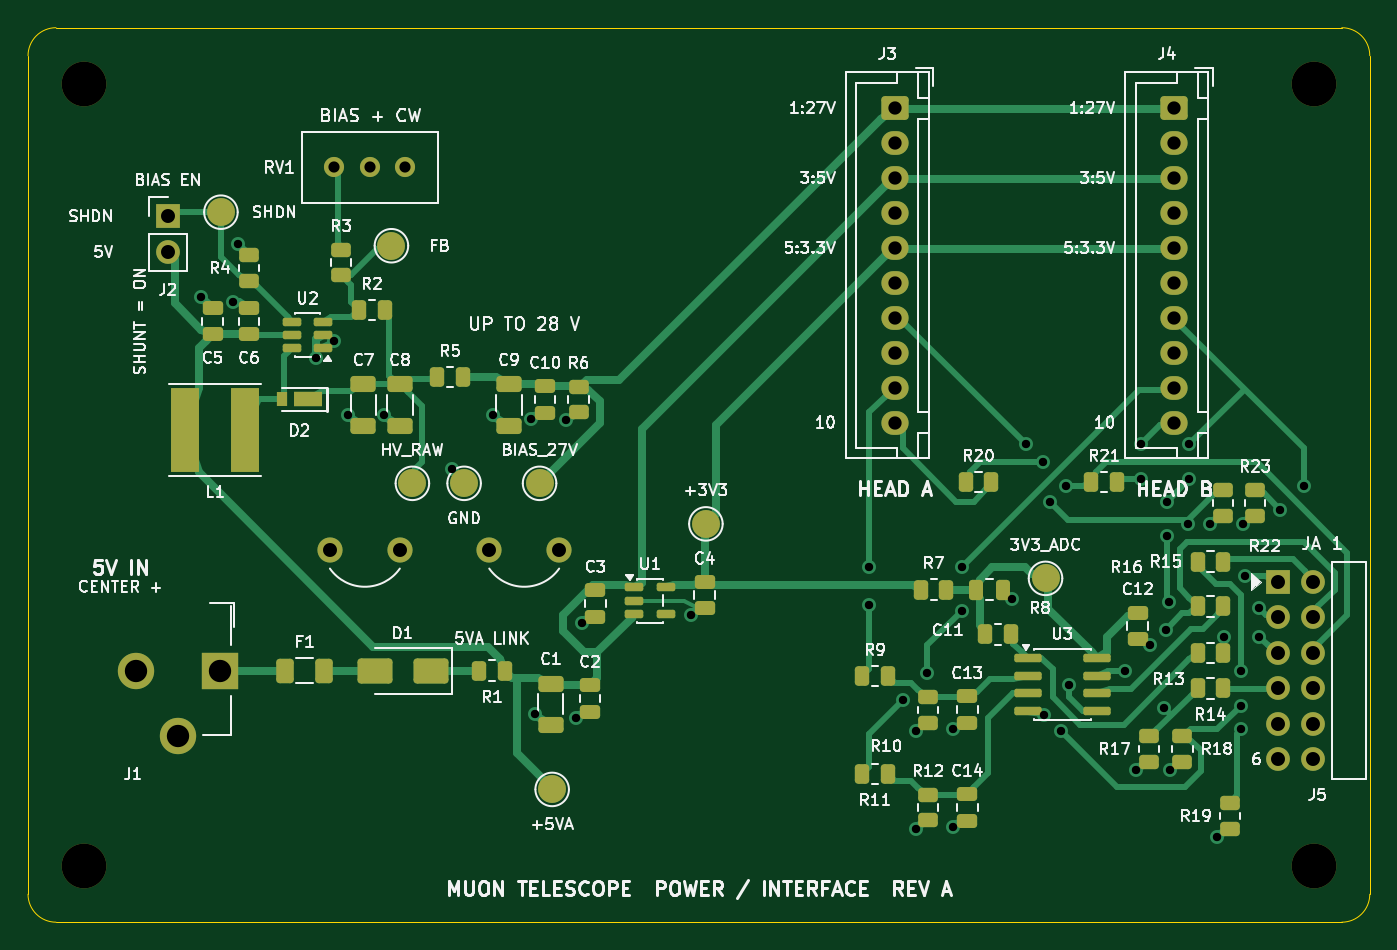
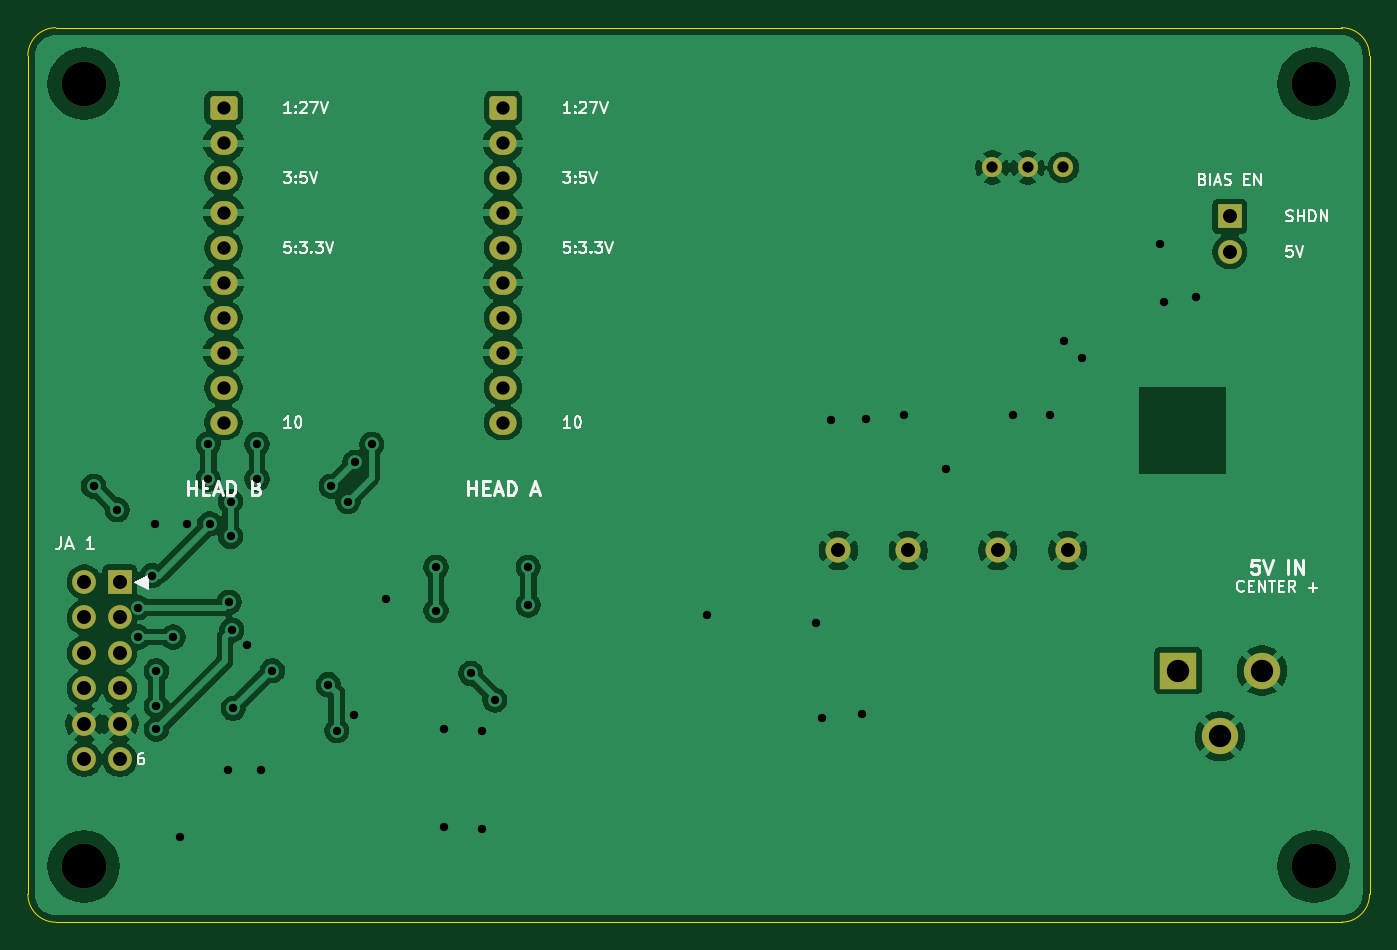
Circuit board: 11 layer files. Board 96.0 x 64.0 mm.
- bottom_copper: power_interface-B_Cu.gbl (110458 bytes)
- bottom_mask: power_interface-B_Mask.gbs (2722 bytes)
- paste: power_interface-B_Paste.gbp (458 bytes)
- bottom_silk: power_interface-B_Silkscreen.gbo (29856 bytes)
- outline: power_interface-Edge_Cuts.gm1 (906 bytes)
- top_copper: power_interface-F_Cu.gtl (31773 bytes)
- top_mask: power_interface-F_Mask.gts (7963 bytes)
- paste: power_interface-F_Paste.gtp (5848 bytes)
- top_silk: power_interface-F_Silkscreen.gto (140204 bytes)
- drill: power_interface-NPTH.drl (377 bytes)
- drill: power_interface-PTH.drl (1837 bytes)

=== bottom_copper: power_interface-B_Cu.gbl (110458 bytes, source omitted) ===
=== bottom_mask: power_interface-B_Mask.gbs (2722 bytes, source withheld) ===
=== paste: power_interface-B_Paste.gbp ===
%TF.GenerationSoftware,KiCad,Pcbnew,9.0.9*%
%TF.CreationDate,2026-09-13T14:13:28-07:00*%
%TF.ProjectId,power_interface,706f7765-725f-4696-9e74-657266616365,rev?*%
%TF.SameCoordinates,Original*%
%TF.FileFunction,Paste,Bot*%
%TF.FilePolarity,Positive*%
%FSLAX46Y46*%
G04 Gerber Fmt 4.6, Leading zero omitted, Abs format (unit mm)*
G04 Created by KiCad (PCBNEW 9.0.9) date 2026-09-13 14:13:28*
%MOMM*%
%LPD*%
G01*
G04 APERTURE LIST*
G04 APERTURE END LIST*
M02*

=== bottom_silk: power_interface-B_Silkscreen.gbo (29856 bytes, source omitted) ===
=== outline: power_interface-Edge_Cuts.gm1 ===
%TF.GenerationSoftware,KiCad,Pcbnew,9.0.9*%
%TF.CreationDate,2026-09-13T14:13:28-07:00*%
%TF.ProjectId,power_interface,706f7765-725f-4696-9e74-657266616365,rev?*%
%TF.SameCoordinates,Original*%
%TF.FileFunction,Profile,NP*%
%FSLAX46Y46*%
G04 Gerber Fmt 4.6, Leading zero omitted, Abs format (unit mm)*
G04 Created by KiCad (PCBNEW 9.0.9) date 2026-09-13 14:13:28*
%MOMM*%
%LPD*%
G01*
G04 APERTURE LIST*
%TA.AperFunction,Profile*%
%ADD10C,0.100000*%
%TD*%
G04 APERTURE END LIST*
D10*
X0Y-2000000D02*
G75*
G02*
X1999999Y0I1999999J1D01*
G01*
X0Y-62000000D02*
X0Y-2000000D01*
X2000000Y0D02*
X94000000Y0D01*
X2000000Y-64000000D02*
G75*
G02*
X0Y-62000000I0J2000000D01*
G01*
X94000000Y0D02*
G75*
G02*
X96000000Y-1999999I0J-2000000D01*
G01*
X94000000Y-64000000D02*
X2000000Y-64000000D01*
X96000000Y-2000000D02*
X96000000Y-62000000D01*
X96000000Y-62000000D02*
G75*
G02*
X94000000Y-64000000I-2000000J0D01*
G01*
M02*

=== top_copper: power_interface-F_Cu.gtl (31773 bytes, source omitted) ===
=== top_mask: power_interface-F_Mask.gts (7963 bytes, source omitted) ===
=== paste: power_interface-F_Paste.gtp ===
%TF.GenerationSoftware,KiCad,Pcbnew,9.0.9*%
%TF.CreationDate,2026-09-13T14:13:28-07:00*%
%TF.ProjectId,power_interface,706f7765-725f-4696-9e74-657266616365,rev?*%
%TF.SameCoordinates,Original*%
%TF.FileFunction,Paste,Top*%
%TF.FilePolarity,Positive*%
%FSLAX46Y46*%
G04 Gerber Fmt 4.6, Leading zero omitted, Abs format (unit mm)*
G04 Created by KiCad (PCBNEW 9.0.9) date 2026-09-13 14:13:28*
%MOMM*%
%LPD*%
G01*
G04 APERTURE LIST*
G04 Aperture macros list*
%AMRoundRect*
0 Rectangle with rounded corners*
0 $1 Rounding radius*
0 $2 $3 $4 $5 $6 $7 $8 $9 X,Y pos of 4 corners*
0 Add a 4 corners polygon primitive as box body*
4,1,4,$2,$3,$4,$5,$6,$7,$8,$9,$2,$3,0*
0 Add four circle primitives for the rounded corners*
1,1,$1+$1,$2,$3*
1,1,$1+$1,$4,$5*
1,1,$1+$1,$6,$7*
1,1,$1+$1,$8,$9*
0 Add four rect primitives between the rounded corners*
20,1,$1+$1,$2,$3,$4,$5,0*
20,1,$1+$1,$4,$5,$6,$7,0*
20,1,$1+$1,$6,$7,$8,$9,0*
20,1,$1+$1,$8,$9,$2,$3,0*%
G04 Aperture macros list end*
%ADD10RoundRect,0.250000X-0.450000X0.262500X-0.450000X-0.262500X0.450000X-0.262500X0.450000X0.262500X0*%
%ADD11RoundRect,0.250000X0.262500X0.450000X-0.262500X0.450000X-0.262500X-0.450000X0.262500X-0.450000X0*%
%ADD12RoundRect,0.250000X-0.475000X0.250000X-0.475000X-0.250000X0.475000X-0.250000X0.475000X0.250000X0*%
%ADD13RoundRect,0.250000X-0.650000X0.325000X-0.650000X-0.325000X0.650000X-0.325000X0.650000X0.325000X0*%
%ADD14RoundRect,0.250000X-0.250000X-0.475000X0.250000X-0.475000X0.250000X0.475000X-0.250000X0.475000X0*%
%ADD15RoundRect,0.250000X-0.262500X-0.450000X0.262500X-0.450000X0.262500X0.450000X-0.262500X0.450000X0*%
%ADD16RoundRect,0.250000X0.475000X-0.250000X0.475000X0.250000X-0.475000X0.250000X-0.475000X-0.250000X0*%
%ADD17RoundRect,0.250000X0.450000X-0.262500X0.450000X0.262500X-0.450000X0.262500X-0.450000X-0.262500X0*%
%ADD18RoundRect,0.150000X-0.512500X-0.150000X0.512500X-0.150000X0.512500X0.150000X-0.512500X0.150000X0*%
%ADD19RoundRect,0.250000X1.000000X0.650000X-1.000000X0.650000X-1.000000X-0.650000X1.000000X-0.650000X0*%
%ADD20R,2.000000X1.100000*%
%ADD21R,0.800000X1.000000*%
%ADD22RoundRect,0.150000X-0.825000X-0.150000X0.825000X-0.150000X0.825000X0.150000X-0.825000X0.150000X0*%
%ADD23RoundRect,0.250000X-0.375000X-0.625000X0.375000X-0.625000X0.375000X0.625000X-0.375000X0.625000X0*%
%ADD24R,2.000000X6.000000*%
%ADD25RoundRect,0.150000X0.512500X0.150000X-0.512500X0.150000X-0.512500X-0.150000X0.512500X-0.150000X0*%
G04 APERTURE END LIST*
D10*
%TO.C,R10*%
X64400000Y-47887500D03*
X64400000Y-49712500D03*
%TD*%
D11*
%TO.C,R2*%
X25512500Y-20200000D03*
X23687500Y-20200000D03*
%TD*%
D10*
%TO.C,R18*%
X82600000Y-50687500D03*
X82600000Y-52512500D03*
%TD*%
D12*
%TO.C,C13*%
X67200000Y-47850000D03*
X67200000Y-49750000D03*
%TD*%
D13*
%TO.C,C9*%
X34400000Y-25525000D03*
X34400000Y-28475000D03*
%TD*%
D12*
%TO.C,C10*%
X37000000Y-25650000D03*
X37000000Y-27550000D03*
%TD*%
%TO.C,C3*%
X40600000Y-40250000D03*
X40600000Y-42150000D03*
%TD*%
D10*
%TO.C,R23*%
X87800000Y-33087500D03*
X87800000Y-34912500D03*
%TD*%
%TO.C,R19*%
X86000000Y-55487500D03*
X86000000Y-57312500D03*
%TD*%
D14*
%TO.C,C11*%
X67850000Y-40200000D03*
X69750000Y-40200000D03*
%TD*%
D15*
%TO.C,R7*%
X63887500Y-40200000D03*
X65712500Y-40200000D03*
%TD*%
D13*
%TO.C,C7*%
X24000000Y-25525000D03*
X24000000Y-28475000D03*
%TD*%
D16*
%TO.C,C5*%
X13200000Y-21950000D03*
X13200000Y-20050000D03*
%TD*%
D13*
%TO.C,C8*%
X26600000Y-25525000D03*
X26600000Y-28475000D03*
%TD*%
D15*
%TO.C,R11*%
X59687500Y-53400000D03*
X61512500Y-53400000D03*
%TD*%
%TO.C,R5*%
X29287500Y-25000000D03*
X31112500Y-25000000D03*
%TD*%
D17*
%TO.C,R4*%
X15800000Y-18112500D03*
X15800000Y-16287500D03*
%TD*%
D10*
%TO.C,R17*%
X80200000Y-50687500D03*
X80200000Y-52512500D03*
%TD*%
D18*
%TO.C,U1*%
X43362500Y-40050000D03*
X43362500Y-41000000D03*
X43362500Y-41950000D03*
X45637500Y-41950000D03*
X45637500Y-40050000D03*
%TD*%
D13*
%TO.C,C1*%
X37400000Y-46925000D03*
X37400000Y-49875000D03*
%TD*%
D10*
%TO.C,R6*%
X39400000Y-25687500D03*
X39400000Y-27512500D03*
%TD*%
D12*
%TO.C,C14*%
X67200000Y-54850000D03*
X67200000Y-56750000D03*
%TD*%
D15*
%TO.C,R20*%
X67087500Y-32500000D03*
X68912500Y-32500000D03*
%TD*%
D11*
%TO.C,R13*%
X85512500Y-44730000D03*
X83687500Y-44730000D03*
%TD*%
D12*
%TO.C,C2*%
X40200000Y-47050000D03*
X40200000Y-48950000D03*
%TD*%
D17*
%TO.C,R3*%
X22400000Y-17712500D03*
X22400000Y-15887500D03*
%TD*%
D11*
%TO.C,R14*%
X85512500Y-47270000D03*
X83687500Y-47270000D03*
%TD*%
D10*
%TO.C,R22*%
X85500000Y-33087500D03*
X85500000Y-34912500D03*
%TD*%
D12*
%TO.C,C4*%
X48400000Y-39650000D03*
X48400000Y-41550000D03*
%TD*%
D15*
%TO.C,R21*%
X76087500Y-32500000D03*
X77912500Y-32500000D03*
%TD*%
D19*
%TO.C,D1*%
X28800000Y-46000000D03*
X24800000Y-46000000D03*
%TD*%
D20*
%TO.C,D2*%
X20050000Y-26600000D03*
D21*
X18150000Y-26600000D03*
%TD*%
D22*
%TO.C,U3*%
X71525000Y-45095000D03*
X71525000Y-46365000D03*
X71525000Y-47635000D03*
X71525000Y-48905000D03*
X76475000Y-48905000D03*
X76475000Y-47635000D03*
X76475000Y-46365000D03*
X76475000Y-45095000D03*
%TD*%
D23*
%TO.C,F1*%
X18400000Y-46000000D03*
X21200000Y-46000000D03*
%TD*%
D15*
%TO.C,R8*%
X68487500Y-43400000D03*
X70312500Y-43400000D03*
%TD*%
%TO.C,R9*%
X59687500Y-46400000D03*
X61512500Y-46400000D03*
%TD*%
D11*
%TO.C,R15*%
X85512500Y-38200000D03*
X83687500Y-38200000D03*
%TD*%
D12*
%TO.C,C12*%
X79400000Y-41850000D03*
X79400000Y-43750000D03*
%TD*%
D24*
%TO.C,L1*%
X11250000Y-28800000D03*
X15550000Y-28800000D03*
%TD*%
D15*
%TO.C,R1*%
X32287500Y-46000000D03*
X34112500Y-46000000D03*
%TD*%
D11*
%TO.C,R16*%
X85512500Y-41400000D03*
X83687500Y-41400000D03*
%TD*%
D25*
%TO.C,U2*%
X21137500Y-22950000D03*
X21137500Y-22000000D03*
X21137500Y-21050000D03*
X18862500Y-21050000D03*
X18862500Y-22000000D03*
X18862500Y-22950000D03*
%TD*%
D16*
%TO.C,C6*%
X15800000Y-21950000D03*
X15800000Y-20050000D03*
%TD*%
D10*
%TO.C,R12*%
X64400000Y-54887500D03*
X64400000Y-56712500D03*
%TD*%
M02*

=== top_silk: power_interface-F_Silkscreen.gto (140204 bytes, source omitted) ===
=== drill: power_interface-NPTH.drl ===
M48
; DRILL file {KiCad 9.0.9} date 2026-09-13T14:13:28-0700
; FORMAT={-:-/ absolute / metric / decimal}
; #@! TF.CreationDate,2026-09-13T14:13:28-07:00
; #@! TF.GenerationSoftware,Kicad,Pcbnew,9.0.9
; #@! TF.FileFunction,NonPlated,1,2,NPTH
FMAT,2
METRIC
; #@! TA.AperFunction,NonPlated,NPTH,ComponentDrill
T1C3.200
%
G90
G05
T1
X4.0Y-4.0
X4.0Y-60.0
X92.0Y-4.0
X92.0Y-60.0
M30

=== drill: power_interface-PTH.drl ===
M48
; DRILL file {KiCad 9.0.9} date 2026-09-13T14:13:28-0700
; FORMAT={-:-/ absolute / metric / decimal}
; #@! TF.CreationDate,2026-09-13T14:13:28-07:00
; #@! TF.GenerationSoftware,Kicad,Pcbnew,9.0.9
; #@! TF.FileFunction,Plated,1,2,PTH
FMAT,2
METRIC
; #@! TA.AperFunction,Plated,PTH,ViaDrill
T1C0.600
; #@! TA.AperFunction,Plated,PTH,ComponentDrill
T2C0.800
; #@! TA.AperFunction,Plated,PTH,ComponentDrill
T3C0.950
; #@! TA.AperFunction,Plated,PTH,ComponentDrill
T4C1.000
; #@! TA.AperFunction,Plated,PTH,ComponentDrill
T5C1.600
%
G90
G05
T1
X12.4Y-19.3
X14.7Y-19.6
X15.0Y-15.5
X20.6Y-23.6
X21.9Y-22.4
X22.9Y-27.7
X25.5Y-27.7
X30.3Y-31.6
X33.3Y-27.7
X36.0Y-28.0
X36.3Y-49.1
X38.5Y-28.1
X39.2Y-49.4
X39.6Y-42.6
X47.4Y-42.0
X60.2Y-38.6
X60.2Y-41.3
X62.6Y-48.1
X63.5Y-50.3
X63.5Y-57.3
X64.3Y-46.2
X66.2Y-50.2
X66.2Y-57.2
X66.8Y-38.6
X66.8Y-41.7
X70.4Y-40.9
X71.4Y-29.8
X72.6Y-31.1
X72.7Y-49.2
X73.1Y-33.9
X73.9Y-50.3
X74.3Y-32.8
X74.5Y-47.0
X78.5Y-46.0
X79.3Y-53.1
X79.6Y-29.8
X79.6Y-32.3
X80.3Y-44.2
X81.3Y-48.7
X81.4Y-43.1
X81.5Y-33.9
X81.5Y-36.4
X81.6Y-41.1
X81.7Y-53.1
X83.0Y-35.5
X83.1Y-29.8
X83.1Y-32.3
X84.6Y-35.5
X85.1Y-57.9
X85.6Y-43.6
X86.8Y-46.0
X86.8Y-48.5
X86.8Y-50.2
X86.9Y-35.5
X87.1Y-39.2
X88.1Y-41.5
X88.1Y-43.6
X89.6Y-34.5
X91.3Y-32.8
T2
X21.92Y-10.0
X24.46Y-10.0
X27.0Y-10.0
T3
X62.0Y-5.75
X62.0Y-8.25
X62.0Y-10.75
X62.0Y-13.25
X62.0Y-15.75
X62.0Y-18.25
X62.0Y-20.75
X62.0Y-23.25
X62.0Y-25.75
X62.0Y-28.25
X82.0Y-5.75
X82.0Y-8.25
X82.0Y-10.75
X82.0Y-13.25
X82.0Y-15.75
X82.0Y-18.25
X82.0Y-20.75
X82.0Y-23.25
X82.0Y-25.75
X82.0Y-28.25
T4
X10.0Y-13.5
X10.0Y-16.04
X21.6Y-37.4
X26.6Y-37.4
X33.0Y-37.4
X38.0Y-37.4
X89.42Y-39.65
X89.42Y-42.19
X89.42Y-44.73
X89.42Y-47.27
X89.42Y-49.81
X89.42Y-52.35
X91.96Y-39.65
X91.96Y-42.19
X91.96Y-44.73
X91.96Y-47.27
X91.96Y-49.81
X91.96Y-52.35
T5
X7.7Y-46.0
X10.7Y-50.7
X13.7Y-46.0
M30
